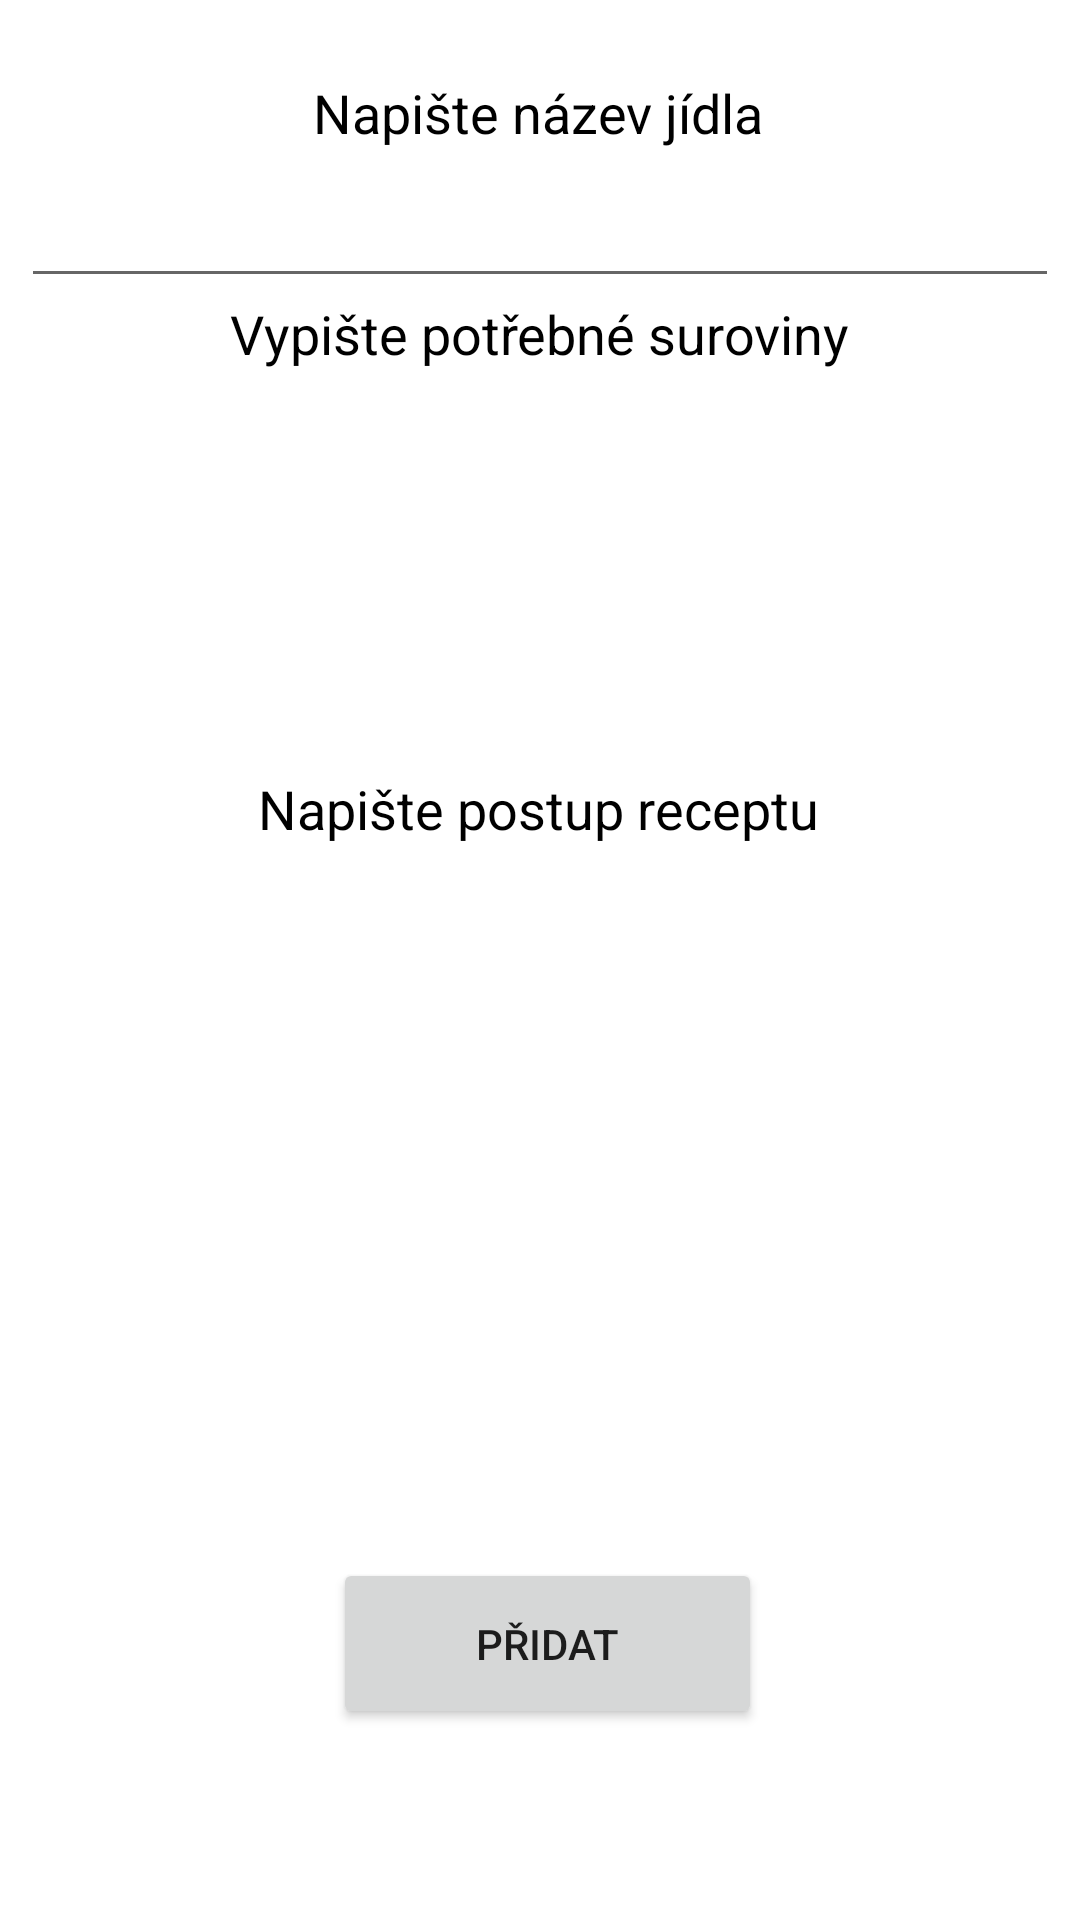

Android layout source for this screen:
<!-- AndroidManifest.xml: application theme Theme.DatabaseID -->
<!-- res/layout/add_recept.xml -->
<?xml version="1.0" encoding="utf-8"?>
<androidx.constraintlayout.widget.ConstraintLayout xmlns:android="http://schemas.android.com/apk/res/android"
    xmlns:app="http://schemas.android.com/apk/res-auto"
    xmlns:tools="http://schemas.android.com/tools"
    android:layout_width="match_parent"
    android:layout_height="match_parent"
    tools:context=".AddRecept">


    <TextView
        android:id="@+id/textCategoryName"
        android:layout_width="wrap_content"
        android:layout_height="wrap_content"
        android:text="Napište název jídla"
        android:textColor="@color/black"
        android:textSize="18dp"
        app:layout_constraintBottom_toBottomOf="parent"
        app:layout_constraintEnd_toEndOf="parent"
        app:layout_constraintHorizontal_bias="0.498"
        app:layout_constraintStart_toStartOf="parent"
        app:layout_constraintTop_toTopOf="parent"
        app:layout_constraintVertical_bias="0.041" />

    <EditText
        android:id="@+id/editReceptName"
        android:layout_width="346dp"
        android:layout_height="43dp"
        android:gravity="center"
        android:hint=""
        android:text=""
        android:textColor="@color/black"
        app:layout_constraintBottom_toBottomOf="parent"
        app:layout_constraintEnd_toEndOf="parent"
        app:layout_constraintHorizontal_bias="0.492"
        app:layout_constraintStart_toStartOf="parent"
        app:layout_constraintTop_toBottomOf="@+id/textCategoryName"
        app:layout_constraintVertical_bias="0.012" />

    <EditText
        android:id="@+id/editReceptResources"
        android:layout_width="345dp"
        android:layout_height="121dp"
        android:background="@drawable/border"
        android:gravity="top"
        android:hint=""
        android:text=""
        android:textColor="@color/black"
        app:layout_constraintBottom_toBottomOf="parent"
        app:layout_constraintEnd_toEndOf="parent"
        app:layout_constraintHorizontal_bias="0.484"
        app:layout_constraintStart_toStartOf="parent"
        app:layout_constraintTop_toBottomOf="@+id/textReceptResources"
        app:layout_constraintVertical_bias="0.025" />

    <EditText
        android:id="@+id/editReceptProcess"
        android:layout_width="323dp"
        android:layout_height="198dp"
        android:background="@drawable/border"
        android:gravity="top"
        android:hint=""
        android:text=""
        android:textColor="@color/black"
        app:layout_constraintBottom_toBottomOf="parent"
        app:layout_constraintEnd_toEndOf="parent"
        app:layout_constraintStart_toStartOf="parent"
        app:layout_constraintTop_toBottomOf="@+id/textReceptProcess"
        app:layout_constraintVertical_bias="0.161" />

    <Button
        android:id="@+id/btnConfirmAddRecept"
        android:layout_width="143dp"
        android:layout_height="57dp"
        android:layout_marginBottom="8dp"
        android:onClick="zapisData"
        android:text="Přidat"
        app:layout_constraintBottom_toBottomOf="parent"
        app:layout_constraintEnd_toEndOf="parent"
        app:layout_constraintHorizontal_bias="0.511"
        app:layout_constraintStart_toStartOf="parent"
        app:layout_constraintTop_toTopOf="parent"
        app:layout_constraintVertical_bias="0.903" />

    <TextView
        android:id="@+id/textReceptResources"
        android:layout_width="wrap_content"
        android:layout_height="wrap_content"
        android:text="Vypište potřebné suroviny"
        android:textColor="@color/black"
        android:textSize="18dp"
        app:layout_constraintBottom_toBottomOf="parent"
        app:layout_constraintEnd_toEndOf="parent"
        app:layout_constraintStart_toStartOf="parent"
        app:layout_constraintTop_toTopOf="parent"
        app:layout_constraintVertical_bias="0.161" />

    <TextView
        android:id="@+id/textReceptProcess"
        android:layout_width="wrap_content"
        android:layout_height="wrap_content"
        android:text="Napište postup receptu"
        android:textColor="@color/black"
        android:textSize="18dp"
        app:layout_constraintBottom_toBottomOf="parent"
        app:layout_constraintEnd_toEndOf="parent"
        app:layout_constraintHorizontal_bias="0.497"
        app:layout_constraintStart_toStartOf="parent"
        app:layout_constraintTop_toTopOf="parent"
        app:layout_constraintVertical_bias="0.418" />

</androidx.constraintlayout.widget.ConstraintLayout>
<!-- resources referenced by this layout -->
<resources>
  <style name="Theme.DatabaseID" parent="Theme.MaterialComponents.DayNight.DarkActionBar">
          
          <item name="colorPrimary">@color/purple_500</item>
          <item name="colorPrimaryVariant">@color/purple_700</item>
          <item name="colorOnPrimary">@color/white</item>
          
          <item name="colorSecondary">@color/teal_200</item>
          <item name="colorSecondaryVariant">@color/teal_700</item>
          <item name="colorOnSecondary">@color/black</item>
          
          <item name="android:statusBarColor" tools:targetApi="l">?attr/colorPrimaryVariant</item>
          
      </style>
  <!-- not gathered from this repository: default colours our renderer supplied (Android Studio template values) -->
  <color name="purple_500">#FF6200EE</color>
  <color name="purple_700">#FF3700B3</color>
  <color name="teal_200">#FF03DAC5</color>
  <color name="teal_700">#FF018786</color>
  <color name="black">#FF000000</color>
  <color name="white">#FFFFFFFF</color>
</resources>
